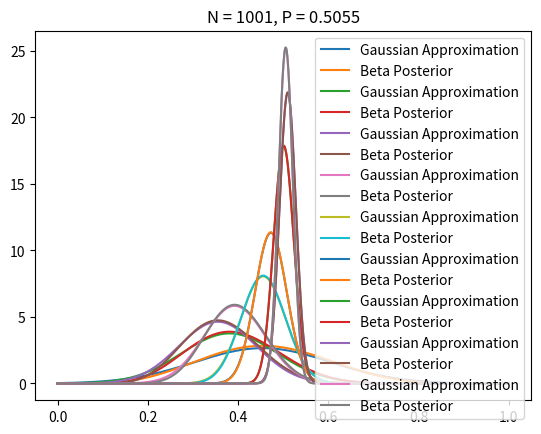

Here is the Python script that generated this plot:
# From the course: Bayesian Machine Learning in Python: A/B Testing
# Confidence Interval Approximation VS. Beta Posterior

import numpy as np
import matplotlib.pyplot as plt
from scipy.stats import beta, norm

T = 1001 # number of iterations (coin tosses)
true_ctr = 0.5
a, b = 1, 1 # beta priors (At first, a = 1 & b = 1, is Uniform Distribution)
data = np.empty(T)
plot_indices = [10, 20, 30, 50, 100, 200, 500, 750, 1000]

for i in range(T):
	x = 1 if np.random.random() < true_ctr else 0
	data[i] = x

	# update a and b --> Thompson Sampling (Bayesian Method)
	a += x
	b += 1 - x

	if i in plot_indices:
		# Maximum Likelihood Estimate of CTR
		n = i + 1 # number of samples collected so far
		p = data[:n].mean()
		std = np.sqrt(p*(1-p)/n)

		# Gaussian
		x = np.linspace(0, 1, 1000)
		g = norm.pdf(x, loc=p, scale=std)
		plt.plot(x, g, label='Gaussian Approximation')

		# Beta Posterior
		posterior = beta.pdf(x, a=a, b=b)
		plt.plot(x, posterior, label='Beta Posterior')

		plt.title('N = %s, P = %.4f' % (n, p))
		plt.legend()
		plt.show()
